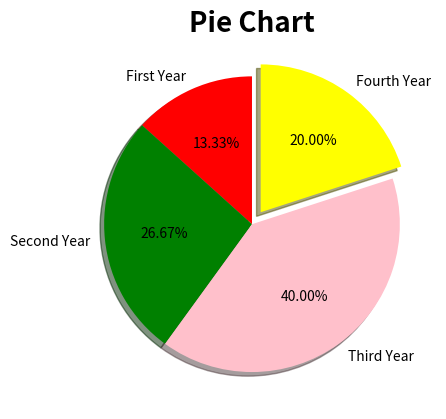

Here is the Python script that generated this plot:
import matplotlib.pyplot as plt
import numpy as np

x = np.array(['First Year', 'Second Year', 'Third Year', 'Fourth Year'])
y = np.array([100,200,300,150])

plt.title("Pie Chart", color='black', fontsize=20, fontweight='bold')

colors=["red", "green", "pink", "yellow"]

plt.pie(y, labels=x,
        autopct="%1.2f%%",
        colors=colors,
        explode=[0, 0, 0, 0.1],
        shadow=True,
        startangle=90)
plt.show()
